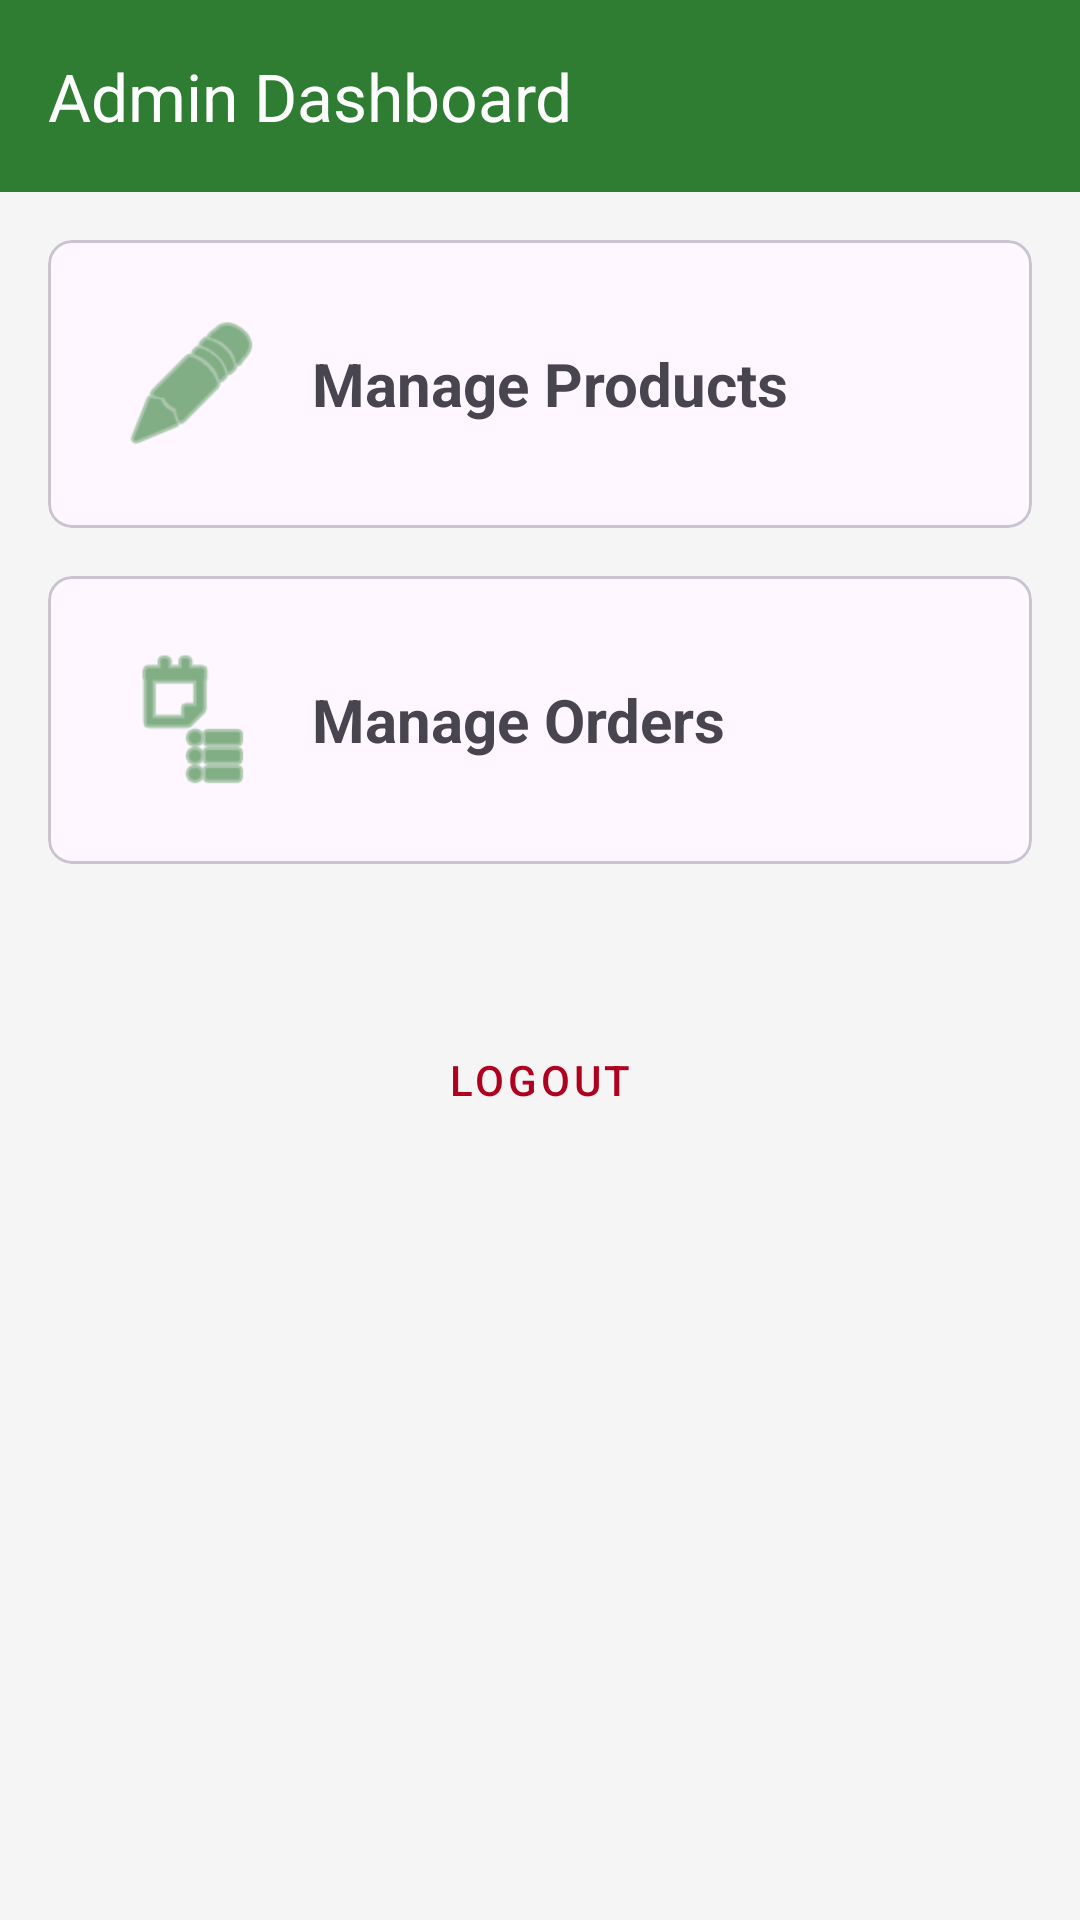

Layout XML and referenced resources for this Android screen:
<!-- AndroidManifest.xml: application theme Theme.Supermarket -->
<!-- res/layout/activity_admin_dashboard.xml -->
<?xml version="1.0" encoding="utf-8"?>
<LinearLayout xmlns:android="http://schemas.android.com/apk/res/android"
    xmlns:app="http://schemas.android.com/apk/res-auto"
    android:layout_width="match_parent"
    android:layout_height="match_parent"
    android:orientation="vertical"
    android:background="@color/background">

    <com.google.android.material.appbar.MaterialToolbar
        android:id="@+id/toolbar"
        android:layout_width="match_parent"
        android:layout_height="?attr/actionBarSize"
        android:background="?attr/colorPrimary"
        android:theme="@style/ThemeOverlay.MaterialComponents.Dark.ActionBar"
        app:title="@string/admin_dashboard" />

    <ScrollView
        android:layout_width="match_parent"
        android:layout_height="match_parent">

        <LinearLayout
            android:layout_width="match_parent"
            android:layout_height="wrap_content"
            android:orientation="vertical"
            android:padding="16dp">

            <com.google.android.material.card.MaterialCardView
                android:id="@+id/cardManageProducts"
                android:layout_width="match_parent"
                android:layout_height="wrap_content"
                android:layout_marginBottom="16dp"
                app:cardCornerRadius="8dp">
                
                <LinearLayout
                    android:layout_width="match_parent"
                    android:layout_height="wrap_content"
                    android:orientation="horizontal"
                    android:padding="24dp"
                    android:gravity="center_vertical">
                    
                    <ImageView
                        android:layout_width="48dp"
                        android:layout_height="48dp"
                        android:src="@android:drawable/ic_menu_edit"
                        app:tint="@color/primary" />
                        
                    <TextView
                        android:layout_width="wrap_content"
                        android:layout_height="wrap_content"
                        android:text="@string/manage_products"
                        android:textSize="20sp"
                        android:textStyle="bold"
                        android:layout_marginStart="16dp" />
                </LinearLayout>
            </com.google.android.material.card.MaterialCardView>

            <com.google.android.material.card.MaterialCardView
                android:id="@+id/cardManageOrders"
                android:layout_width="match_parent"
                android:layout_height="wrap_content"
                android:layout_marginBottom="16dp"
                app:cardCornerRadius="8dp">

                <LinearLayout
                    android:layout_width="match_parent"
                    android:layout_height="wrap_content"
                    android:orientation="horizontal"
                    android:padding="24dp"
                    android:gravity="center_vertical">

                    <ImageView
                        android:layout_width="48dp"
                        android:layout_height="48dp"
                        android:src="@android:drawable/ic_menu_agenda"
                        app:tint="@color/primary" />

                    <TextView
                        android:layout_width="wrap_content"
                        android:layout_height="wrap_content"
                        android:text="@string/manage_orders"
                        android:textSize="20sp"
                        android:textStyle="bold"
                        android:layout_marginStart="16dp" />
                </LinearLayout>
            </com.google.android.material.card.MaterialCardView>

            <Button
                android:id="@+id/btnLogout"
                android:layout_width="match_parent"
                android:layout_height="wrap_content"
                android:text="Logout"
                style="@style/Widget.MaterialComponents.Button.TextButton"
                android:textColor="@color/error"
                android:layout_marginTop="32dp" />

        </LinearLayout>
    </ScrollView>
</LinearLayout>
<!-- resources referenced by this layout -->
<resources>
  <color name="background">#F5F5F5</color>
  <color name="error">#B00020</color>
  <color name="primary">#2E7D32</color>
  <string name="admin_dashboard">Admin Dashboard</string>
  <string name="manage_orders">Manage Orders</string>
  <string name="manage_products">Manage Products</string>
  <style name="Theme.Supermarket" parent="Theme.Material3.DayNight.NoActionBar">
          
          <item name="colorPrimary">@color/primary</item>
          <item name="colorOnPrimary">@color/white</item>
          <item name="colorPrimaryContainer">@color/primary_variant</item>
          
          <item name="colorSecondary">@color/secondary</item>
          <item name="colorOnSecondary">@color/black</item>
          
          <item name="android:statusBarColor">?attr/colorPrimaryVariant</item>
          
      </style>
  <color name="white">#FFFFFFFF</color>
  <color name="primary_variant">#1B5E20</color>
  <color name="secondary">#FFA000</color>
  <color name="black">#FF000000</color>
</resources>
